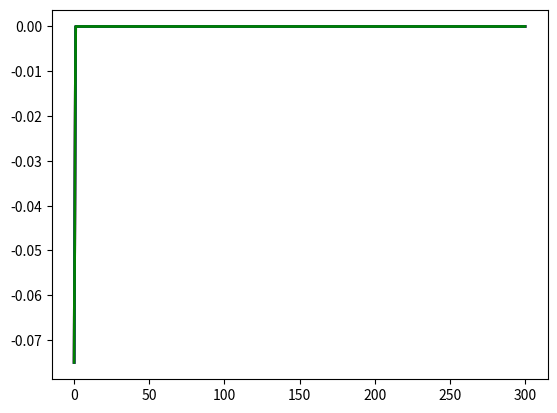

Source code (Python):
import numpy as np
import matplotlib.pyplot as plt
import math

init= -0.15/2
max_steps=300

def function(x, l=0.3, L=0.15, v_pri=0.3*3e+8): # unit is [m] and [s] description
   return ((l/2)/v_pri+x/v_pri)+math.sqrt(L**2+x**2)/3e+8


def integrate(max_steps=max_steps):
    data_steps = np.zeros([max_steps+1])
    data_steps[0] = init
    x = init

    for i in range(max_steps):
        x = function(x)
        data_steps[i+1] = x

    return data_steps

plt.plot(integrate(), color='r', linewidth=2.0, linestyle = "-", label = "0.3c")
plt.plot(integrate(), color='b', linewidth=2.0, linestyle = "-", label = "0.5c")
plt.plot(integrate(), color='g', linewidth=2.0, linestyle = "-", label = "0.8c")

plt.show()
plt.close()
